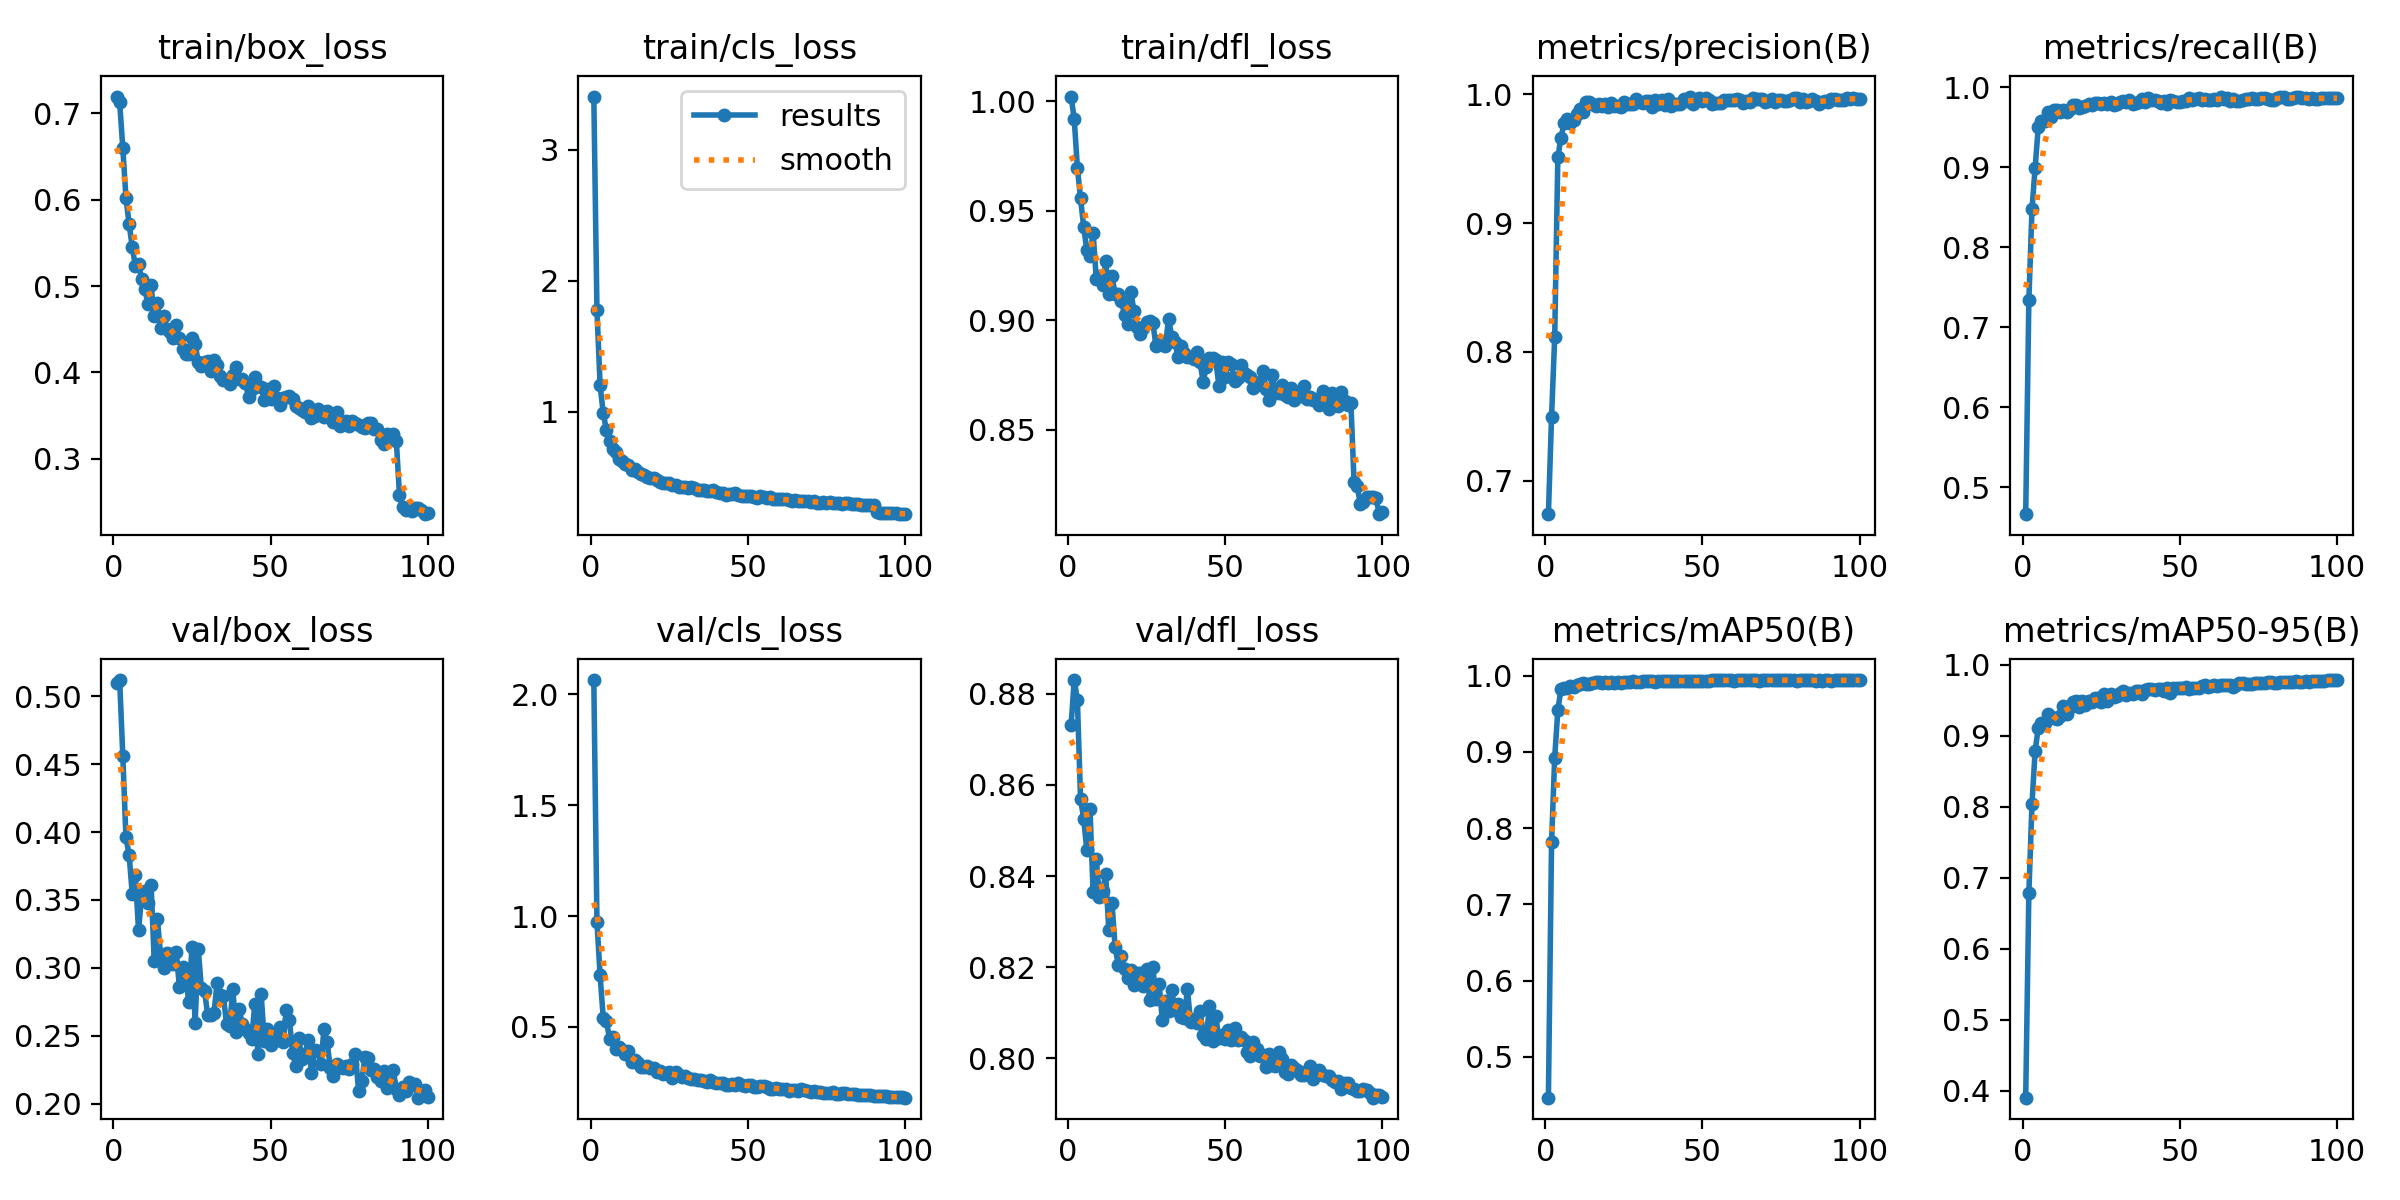

Source data for this figure (header and first rows):
epoch, time, train/box_loss, train/cls_loss, train/dfl_loss, metrics/precision(B), metrics/recall(B), metrics/mAP50(B), metrics/mAP50-95(B), val/box_loss, val/cls_loss, val/dfl_loss, lr/pg0, lr/pg1, lr/pg2
1, 22.6, 0.7196, 3.405, 1.002, 0.6743, 0.4662, 0.4466, 0.3899, 0.5095, 2.064, 0.8731, 0.0002201, 0.0002201, 0.0002201
2, 44.11, 0.7129, 1.779, 0.9918, 0.7498, 0.7334, 0.7812, 0.6782, 0.512, 0.9754, 0.8831, 0.0004381, 0.0004381, 0.0004381
3, 64.28, 0.6603, 1.204, 0.9697, 0.8114, 0.848, 0.8926, 0.804, 0.4564, 0.7339, 0.8787, 0.0006516, 0.0006516, 0.0006516
4, 85.91, 0.6024, 0.9911, 0.9556, 0.9508, 0.8992, 0.9546, 0.879, 0.396, 0.5406, 0.8569, 0.0006472, 0.0006472, 0.0006472
5, 107, 0.5723, 0.8637, 0.9427, 0.9661, 0.9507, 0.9821, 0.9107, 0.3834, 0.5281, 0.8526, 0.0006406, 0.0006406, 0.0006406
6, 127.8, 0.5452, 0.7785, 0.9322, 0.9773, 0.9584, 0.984, 0.9173, 0.3547, 0.4478, 0.8457, 0.000634, 0.000634, 0.000634
7, 148, 0.5233, 0.7151, 0.9292, 0.981, 0.9577, 0.9841, 0.9181, 0.3684, 0.4545, 0.8548, 0.0006274, 0.0006274, 0.0006274
8, 160.5, 0.5256, 0.6978, 0.94, 0.9777, 0.9687, 0.9858, 0.9308, 0.328, 0.3987, 0.8365, 0.0006208, 0.0006208, 0.0006208
9, 169, 0.5087, 0.641, 0.9189, 0.9801, 0.9634, 0.9851, 0.9264, 0.3531, 0.412, 0.8438, 0.0006142, 0.0006142, 0.0006142
10, 177.4, 0.4967, 0.6277, 0.92, 0.9846, 0.9715, 0.9879, 0.925, 0.3564, 0.3977, 0.8354, 0.0006076, 0.0006076, 0.0006076
11, 185.7, 0.479, 0.6016, 0.9163, 0.9881, 0.9717, 0.9883, 0.9242, 0.3475, 0.3792, 0.8368, 0.000601, 0.000601, 0.000601
12, 194, 0.5008, 0.5984, 0.9271, 0.986, 0.9693, 0.9898, 0.9275, 0.3609, 0.3928, 0.8404, 0.0005944, 0.0005944, 0.0005944
13, 202.3, 0.4649, 0.5561, 0.9121, 0.9937, 0.9712, 0.9893, 0.9422, 0.3051, 0.3435, 0.828, 0.0005878, 0.0005878, 0.0005878
14, 210.5, 0.4807, 0.5659, 0.9201, 0.9936, 0.969, 0.9888, 0.9309, 0.336, 0.3501, 0.8341, 0.0005812, 0.0005812, 0.0005812
15, 219, 0.4518, 0.5443, 0.912, 0.9921, 0.9729, 0.9901, 0.9402, 0.3099, 0.3367, 0.8243, 0.0005746, 0.0005746, 0.0005746
16, 228.5, 0.4658, 0.5232, 0.9122, 0.9904, 0.9778, 0.9911, 0.9472, 0.3, 0.3213, 0.8205, 0.000568, 0.000568, 0.000568
17, 237.9, 0.4498, 0.5156, 0.909, 0.9925, 0.9784, 0.9917, 0.9486, 0.3112, 0.3191, 0.8224, 0.0005613, 0.0005613, 0.0005613
18, 247, 0.4468, 0.5039, 0.9024, 0.9905, 0.9744, 0.9904, 0.9407, 0.3105, 0.3258, 0.8195, 0.0005547, 0.0005547, 0.0005547
19, 255.5, 0.4397, 0.4985, 0.8984, 0.992, 0.9748, 0.9917, 0.9492, 0.3028, 0.3137, 0.8177, 0.0005481, 0.0005481, 0.0005481
20, 264.1, 0.4544, 0.4966, 0.9131, 0.9899, 0.9765, 0.9902, 0.9436, 0.3118, 0.3147, 0.8193, 0.0005415, 0.0005415, 0.0005415
21, 273, 0.4402, 0.4831, 0.9042, 0.9932, 0.9789, 0.9918, 0.9484, 0.2859, 0.2969, 0.816, 0.0005349, 0.0005349, 0.0005349
22, 282.6, 0.4272, 0.4627, 0.8969, 0.991, 0.9777, 0.9903, 0.9471, 0.3006, 0.3002, 0.8186, 0.0005283, 0.0005283, 0.0005283
23, 291.9, 0.4217, 0.4584, 0.8937, 0.9905, 0.9803, 0.9913, 0.9534, 0.2931, 0.2885, 0.8188, 0.0005217, 0.0005217, 0.0005217
24, 300.9, 0.4209, 0.4587, 0.8967, 0.9896, 0.9808, 0.9906, 0.9528, 0.2748, 0.2906, 0.8158, 0.0005151, 0.0005151, 0.0005151
25, 310.2, 0.4395, 0.457, 0.8991, 0.9938, 0.9785, 0.9917, 0.9479, 0.3155, 0.2983, 0.8197, 0.0005085, 0.0005085, 0.0005085
26, 319.7, 0.4334, 0.4414, 0.8994, 0.9926, 0.9799, 0.9918, 0.9591, 0.2593, 0.2707, 0.8127, 0.0005019, 0.0005019, 0.0005019
27, 329, 0.4119, 0.4457, 0.8988, 0.9925, 0.9794, 0.9922, 0.9494, 0.3137, 0.2965, 0.8201, 0.0004953, 0.0004953, 0.0004953
28, 337.9, 0.4075, 0.4285, 0.8883, 0.9923, 0.9821, 0.9926, 0.9582, 0.2849, 0.2849, 0.8129, 0.0004887, 0.0004887, 0.0004887
29, 346.8, 0.4122, 0.4311, 0.8907, 0.9961, 0.9774, 0.991, 0.9551, 0.2831, 0.2751, 0.8164, 0.0004821, 0.0004821, 0.0004821
30, 356, 0.4132, 0.4271, 0.8893, 0.9941, 0.9791, 0.9911, 0.9558, 0.2653, 0.2771, 0.8084, 0.0004755, 0.0004755, 0.0004755
31, 365, 0.4015, 0.4193, 0.8883, 0.9928, 0.9816, 0.993, 0.9596, 0.2653, 0.2717, 0.8125, 0.0004689, 0.0004689, 0.0004689
32, 374, 0.4146, 0.4313, 0.9008, 0.9943, 0.9828, 0.9933, 0.9626, 0.2668, 0.2663, 0.8102, 0.0004623, 0.0004623, 0.0004623
33, 383.2, 0.4089, 0.417, 0.8925, 0.9947, 0.9821, 0.9931, 0.9567, 0.2889, 0.2662, 0.8149, 0.0004557, 0.0004557, 0.0004557
34, 392.7, 0.3954, 0.4054, 0.8901, 0.9898, 0.9846, 0.9932, 0.9608, 0.2798, 0.2626, 0.8106, 0.0004491, 0.0004491, 0.0004491
35, 402.2, 0.3916, 0.4016, 0.8833, 0.9955, 0.9789, 0.9922, 0.9586, 0.2791, 0.2593, 0.8119, 0.0004425, 0.0004425, 0.0004425
36, 411.6, 0.3918, 0.4061, 0.8881, 0.9925, 0.9809, 0.9926, 0.9628, 0.2589, 0.2574, 0.809, 0.0004359, 0.0004359, 0.0004359
37, 421.4, 0.387, 0.3969, 0.8849, 0.9954, 0.981, 0.9932, 0.9636, 0.2574, 0.253, 0.8089, 0.0004293, 0.0004293, 0.0004293
38, 431.1, 0.3972, 0.3983, 0.8834, 0.9913, 0.9847, 0.9932, 0.9591, 0.2841, 0.2625, 0.8151, 0.0004227, 0.0004227, 0.0004227
39, 441.6, 0.4059, 0.4028, 0.8831, 0.9962, 0.9817, 0.9934, 0.9644, 0.2529, 0.2523, 0.8079, 0.0004161, 0.0004161, 0.0004161
40, 451.8, 0.392, 0.3877, 0.8822, 0.9904, 0.9861, 0.9933, 0.9653, 0.27, 0.2478, 0.8085, 0.0004095, 0.0004095, 0.0004095
41, 461.8, 0.3928, 0.38, 0.8854, 0.9921, 0.9845, 0.9932, 0.9658, 0.2585, 0.2478, 0.8078, 0.0004029, 0.0004029, 0.0004029
42, 471.7, 0.388, 0.3816, 0.8808, 0.9924, 0.9842, 0.9924, 0.9644, 0.2546, 0.2453, 0.8104, 0.0003963, 0.0003963, 0.0003963
43, 481.7, 0.372, 0.3664, 0.8719, 0.9925, 0.9833, 0.9928, 0.9653, 0.2518, 0.2407, 0.805, 0.0003897, 0.0003897, 0.0003897
44, 491.3, 0.3811, 0.3738, 0.8787, 0.996, 0.9805, 0.9931, 0.9658, 0.2479, 0.2396, 0.8042, 0.0003831, 0.0003831, 0.0003831
45, 500.9, 0.3945, 0.377, 0.8827, 0.9946, 0.9834, 0.9932, 0.9628, 0.2737, 0.2452, 0.8115, 0.0003765, 0.0003765, 0.0003765
46, 510.9, 0.3849, 0.3787, 0.883, 0.998, 0.979, 0.9931, 0.9673, 0.2364, 0.2362, 0.8037, 0.0003699, 0.0003699, 0.0003699
47, 520.7, 0.3832, 0.3663, 0.8821, 0.9919, 0.9839, 0.9933, 0.9601, 0.2808, 0.2466, 0.8092, 0.0003632, 0.0003632, 0.0003632
48, 530.4, 0.3678, 0.3553, 0.8701, 0.9953, 0.9828, 0.9933, 0.9675, 0.2464, 0.2393, 0.8044, 0.0003566, 0.0003566, 0.0003566
49, 540.2, 0.3804, 0.3613, 0.8809, 0.9969, 0.9817, 0.993, 0.9668, 0.2548, 0.2362, 0.8052, 0.00035, 0.00035, 0.00035
50, 549.8, 0.3696, 0.3562, 0.8743, 0.9948, 0.9821, 0.9931, 0.9676, 0.2435, 0.2362, 0.8043, 0.0003434, 0.0003434, 0.0003434
51, 559.6, 0.3843, 0.3593, 0.881, 0.9972, 0.9824, 0.9935, 0.9677, 0.2493, 0.2378, 0.8061, 0.0003368, 0.0003368, 0.0003368
52, 569.3, 0.3708, 0.3486, 0.8802, 0.9956, 0.9829, 0.9936, 0.968, 0.2468, 0.2304, 0.804, 0.0003302, 0.0003302, 0.0003302
53, 579, 0.3627, 0.3458, 0.8724, 0.9921, 0.9869, 0.9936, 0.9653, 0.2567, 0.2311, 0.8067, 0.0003236, 0.0003236, 0.0003236
54, 589, 0.3707, 0.3562, 0.8736, 0.9927, 0.9844, 0.9938, 0.967, 0.2455, 0.2326, 0.8041, 0.000317, 0.000317, 0.000317
55, 598.6, 0.3715, 0.3522, 0.8795, 0.9929, 0.9858, 0.9937, 0.9672, 0.2691, 0.2331, 0.8047, 0.0003104, 0.0003104, 0.0003104
56, 608.5, 0.3733, 0.3467, 0.8761, 0.9928, 0.9865, 0.9937, 0.9677, 0.2618, 0.2307, 0.8039, 0.0003038, 0.0003038, 0.0003038
57, 618.2, 0.3697, 0.3481, 0.8748, 0.9956, 0.9836, 0.9938, 0.9706, 0.2372, 0.2207, 0.8014, 0.0002972, 0.0002972, 0.0002972
58, 627.8, 0.3612, 0.3389, 0.8743, 0.995, 0.9856, 0.9939, 0.9712, 0.2278, 0.2204, 0.8005, 0.0002906, 0.0002906, 0.0002906
59, 637.4, 0.3585, 0.3327, 0.869, 0.9953, 0.9836, 0.9937, 0.9691, 0.2481, 0.2237, 0.8036, 0.000284, 0.000284, 0.000284
60, 647.2, 0.3567, 0.3386, 0.8704, 0.9952, 0.9837, 0.993, 0.9705, 0.2326, 0.2216, 0.802, 0.0002774, 0.0002774, 0.0002774
... 40 more rows
